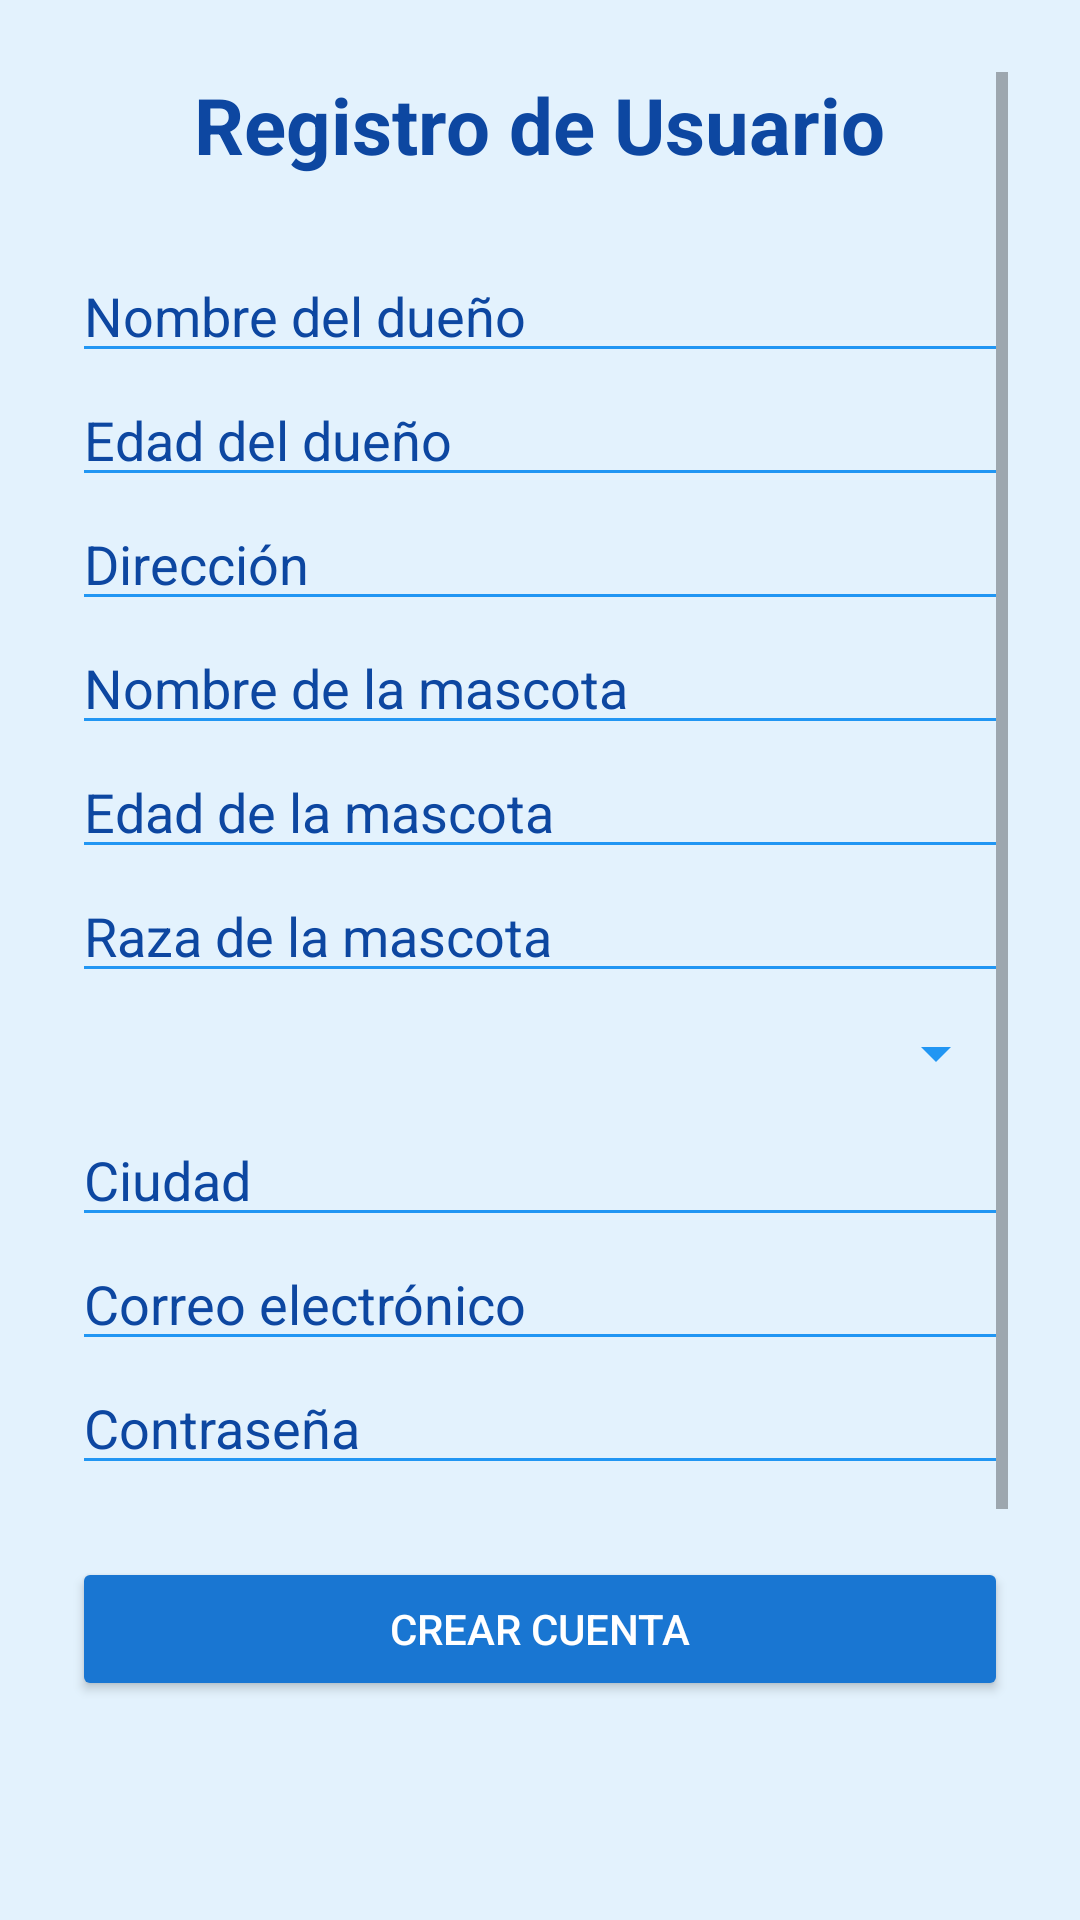

Produce the Android XML layout that renders to this screen, including the resource entries it uses.
<!-- AndroidManifest.xml: application theme Theme.PAWCARE -->
<!-- res/layout/activity_register.xml -->
<?xml version="1.0" encoding="utf-8"?>
<layout xmlns:android="http://schemas.android.com/apk/res/android">

    <data>
        
    </data>

    <ScrollView
        android:layout_width="match_parent"
        android:layout_height="match_parent"
        android:background="#E3F2FD"
        android:padding="24dp">

        <LinearLayout
            android:layout_width="match_parent"
            android:layout_height="wrap_content"
            android:orientation="vertical"
            android:gravity="center_horizontal">

            <TextView
                android:layout_width="wrap_content"
                android:layout_height="wrap_content"
                android:text="Registro de Usuario"
                android:textSize="26sp"
                android:textStyle="bold"
                android:textColor="#0D47A1"
                android:layout_marginBottom="24dp" />

            
            <EditText
                android:id="@+id/etOwnerName"
                android:layout_width="match_parent"
                android:layout_height="wrap_content"
                android:hint="Nombre del dueño"
                android:backgroundTint="#2196F3"
                android:textColorHint="#0D47A1" />

            <EditText
                android:id="@+id/etOwnerAge"
                android:layout_width="match_parent"
                android:layout_height="wrap_content"
                android:hint="Edad del dueño"
                android:inputType="number"
                android:backgroundTint="#2196F3"
                android:textColorHint="#0D47A1" />

            <EditText
                android:id="@+id/etAddress"
                android:layout_width="match_parent"
                android:layout_height="wrap_content"
                android:hint="Dirección"
                android:backgroundTint="#2196F3"
                android:textColorHint="#0D47A1" />

            
            <EditText
                android:id="@+id/etPetName"
                android:layout_width="match_parent"
                android:layout_height="wrap_content"
                android:hint="Nombre de la mascota"
                android:backgroundTint="#2196F3"
                android:textColorHint="#0D47A1" />

            <EditText
                android:id="@+id/etPetAge"
                android:layout_width="match_parent"
                android:layout_height="wrap_content"
                android:hint="Edad de la mascota"
                android:inputType="number"
                android:backgroundTint="#2196F3"
                android:textColorHint="#0D47A1" />

            <EditText
                android:id="@+id/etPetBreed"
                android:layout_width="match_parent"
                android:layout_height="wrap_content"
                android:hint="Raza de la mascota"
                android:backgroundTint="#2196F3"
                android:textColorHint="#0D47A1" />

            
            <Spinner
                android:id="@+id/spinnerPetType"
                android:layout_width="match_parent"
                android:layout_height="wrap_content"
                android:layout_marginTop="8dp"
                android:layout_marginBottom="8dp"
                android:backgroundTint="#2196F3"
                android:prompt="@string/prompt_pet_type" />

            <EditText
                android:id="@+id/etCity"
                android:layout_width="match_parent"
                android:layout_height="wrap_content"
                android:hint="Ciudad"
                android:backgroundTint="#2196F3"
                android:textColorHint="#0D47A1" />

            
            <EditText
                android:id="@+id/etRegisterEmail"
                android:layout_width="match_parent"
                android:layout_height="wrap_content"
                android:hint="Correo electrónico"
                android:inputType="textEmailAddress"
                android:backgroundTint="#2196F3"
                android:textColorHint="#0D47A1" />

            <EditText
                android:id="@+id/etRegisterPassword"
                android:layout_width="match_parent"
                android:layout_height="wrap_content"
                android:hint="Contraseña"
                android:inputType="textPassword"
                android:backgroundTint="#2196F3"
                android:textColorHint="#0D47A1" />

            <Button
                android:id="@+id/btnCreateAccount"
                android:layout_width="match_parent"
                android:layout_height="wrap_content"
                android:text="Crear Cuenta"
                android:layout_marginTop="24dp"
                android:backgroundTint="#1976D2"
                android:textColor="#FFFFFF" />

            
            <ImageView
                android:id="@+id/imgPet"
                android:layout_width="200dp"
                android:layout_height="200dp"
                android:layout_marginTop="24dp"
                android:src="@drawable/imagen1"
                android:contentDescription="@string/content_desc_pet" />

        </LinearLayout>

    </ScrollView>

</layout>
<!-- resources referenced by this layout -->
<resources>
  <string name="content_desc_pet">Mascota feliz</string>
  <string name="prompt_pet_type">Selecciona tipo de mascota</string>
  <style name="Theme.PAWCARE" parent="Theme.AppCompat.Light.NoActionBar">
          
          <item name="colorPrimary">@color/purple_500</item>
          <item name="colorPrimaryDark">@color/purple_700</item>
          <item name="colorAccent">@color/teal_200</item>
      </style>
  <color name="purple_500">#FF6200EE</color>
  <color name="purple_700">#FF3700B3</color>
  <color name="teal_200">#FF03DAC5</color>
</resources>
